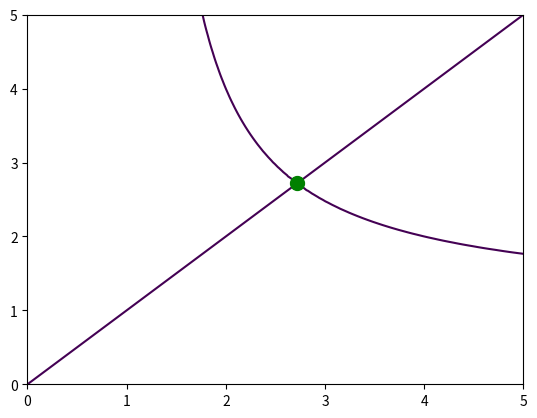

This figure's Python source: (Note: this script raises an exception after producing the figure.)
import numpy as np
import matplotlib.pyplot as plt

e = np.e
X, Y = np.meshgrid(np.linspace(0, 5, 100), np.linspace(0, 5, 100))
F = X ** Y
G = Y ** X

fig = plt.figure()
ax = fig.add_subplot(1, 1, 1)
plt.contour(X, Y, (F - G), [0])
plt.plot([e], [e], 'g.', markersize=20.0)
plt.draw()
plt.savefig("/tmp/pyplot/node.png")


